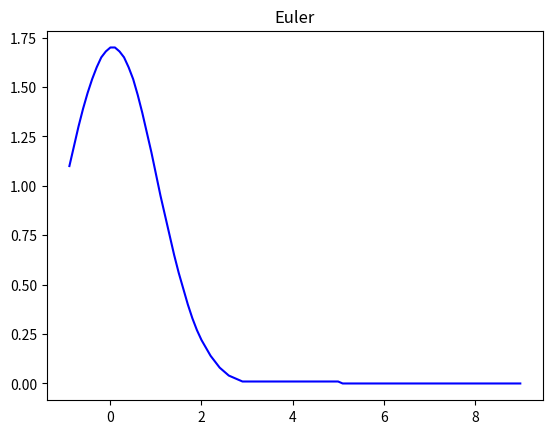

Source code (Python):
# -*- coding: utf-8 -*-
"""Untitled1.ipynb

Automatically generated by Colaboratory.

Original file is located at
    https://colab.research.google.com/<link-removed>
"""

from matplotlib.pyplot import *
import random
from scipy.integrate import solve_ivp

#Ecuacion Diferencial 
def f(a, y):
    return (-1 * a) * y 

#Metodo de Euler
def euler(f, x, y, h, m):
    a = []
    b = []
    for i in range(m):
        y = y + h*f(x, y)
        x = x + h
        y = round(y, 2)
        x = round(x, 2)
        a += [x]
        b += [y]
    return [a, b]
#REAL
#sol = solve_ivp(f(a,y), [-10, 10], [0,1])
#DATOS INICIALES
m = 100 
a0 = -1
y0 = 1 
#a0 = random.randrange(-10,10) 
#y0 = random.random()  
#y0 = random.randrange(0,1)  
h = 0.1  # Cantidad para el paso
[x, y] = euler(f, a0, y0, h, m)

#xreal = np.arange(-10,10,0.1)
#yreal= f(xreal,y)
#VALORES DE A / Y
print("el valor de y0 es", y0, "el valor de a0 es", a0 )
#GRAFICA
plot(x, y, "b")
title("Euler")
show()